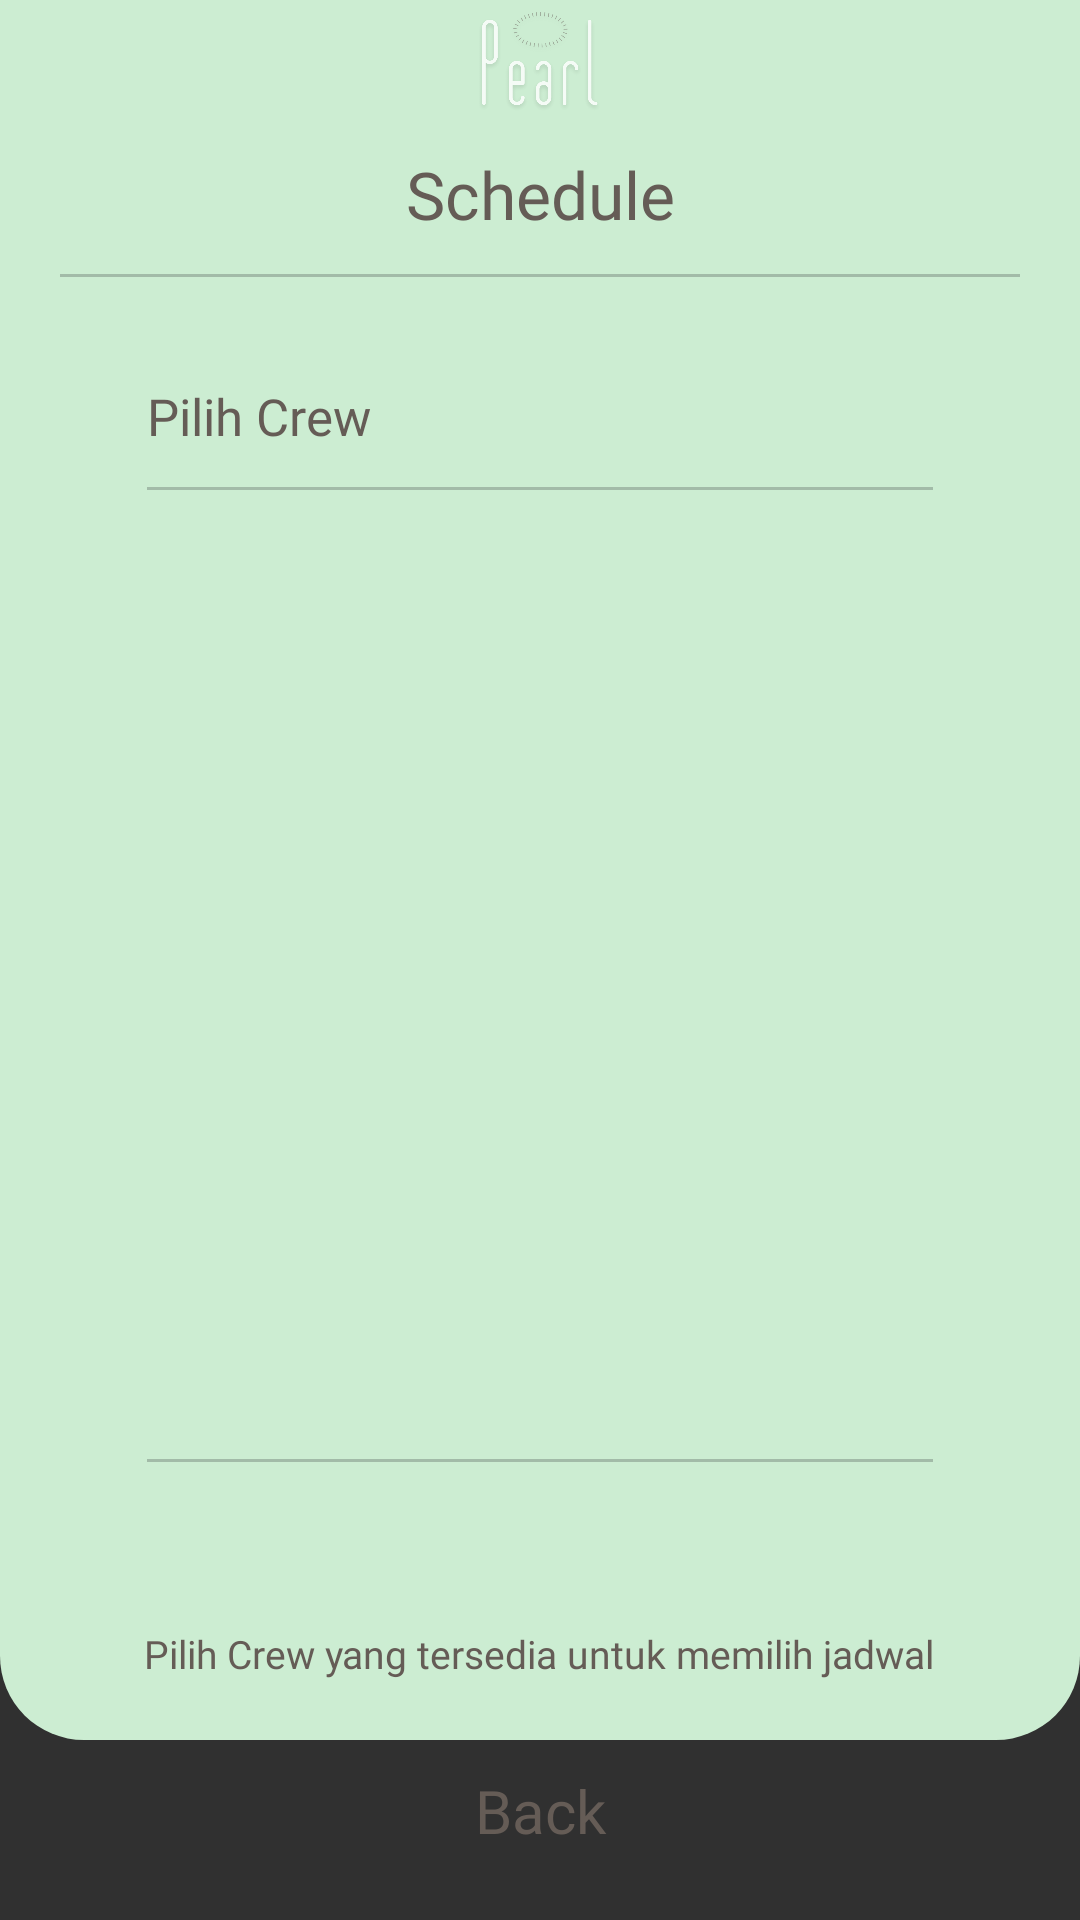

The Android layout XML behind this screen, and the referenced resources:
<!-- AndroidManifest.xml: application theme AppTheme -->
<!-- res/layout/activity_pilih_crew.xml -->
<?xml version="1.0" encoding="utf-8"?>
<androidx.constraintlayout.widget.ConstraintLayout xmlns:android="http://schemas.android.com/apk/res/android"
    xmlns:app="http://schemas.android.com/apk/res-auto"
    xmlns:tools="http://schemas.android.com/tools"
    android:layout_width="match_parent"
    android:layout_height="match_parent"
    android:background="@drawable/bg_layout_white"
    tools:context=".PilihCrew">

    <ScrollView
        android:id="@+id/scrollView3"
        android:layout_width="match_parent"
        android:layout_height="wrap_content"
        android:orientation="vertical"
        android:scrollbars="none"
        app:layout_constraintEnd_toEndOf="parent"
        app:layout_constraintStart_toStartOf="parent"
        app:layout_constraintTop_toTopOf="parent">

        <androidx.constraintlayout.widget.ConstraintLayout
            android:layout_width="match_parent"
            android:layout_height="wrap_content">


            <LinearLayout
                android:id="@+id/bg_detail"
                android:layout_width="match_parent"
                android:layout_height="wrap_content"
                android:background="@drawable/bg_layout_schedule"
                android:orientation="vertical"
                app:layout_constraintEnd_toEndOf="parent"
                app:layout_constraintHorizontal_bias="1.0"
                app:layout_constraintStart_toStartOf="parent"
                app:layout_constraintTop_toTopOf="parent">

                <ImageView
                    android:id="@+id/app_logo"
                    android:layout_width="match_parent"
                    android:layout_height="45dp"
                    android:src="@drawable/logosplash" />

                <TextView
                    android:id="@+id/textView1"
                    android:layout_width="match_parent"
                    android:layout_height="wrap_content"
                    android:layout_marginTop="5dp"
                    android:fontFamily="@font/notoserifbold"
                    android:text="Schedule"
                    android:textAlignment="center"
                    android:textColor="@color/darkPrimary"
                    android:textSize="22sp"
                    app:layout_constraintEnd_toEndOf="parent"
                    app:layout_constraintStart_toStartOf="parent"
                    app:layout_constraintTop_toBottomOf="@+id/app_logo" />

                <View
                    android:id="@+id/view1"
                    android:layout_width="match_parent"
                    android:layout_height="1dp"
                    android:layout_marginStart="20dp"
                    android:layout_marginTop="12dp"
                    android:layout_marginEnd="20dp"
                    android:background="#A2BBA8"
                    app:layout_constraintEnd_toEndOf="parent"
                    app:layout_constraintHorizontal_bias="0.483"
                    app:layout_constraintStart_toStartOf="parent"
                    app:layout_constraintTop_toBottomOf="@+id/textView1" />

                <LinearLayout
                    android:id="@+id/linearLayout"
                    android:layout_width="match_parent"
                    android:layout_height="wrap_content"
                    android:layout_marginStart="24dp"
                    android:layout_marginTop="20dp"
                    android:layout_marginEnd="24dp"
                    android:background="@drawable/bg_layout_white"
                    android:orientation="vertical"
                    android:paddingLeft="25dp"
                    android:paddingTop="5dp"
                    android:paddingRight="25dp"
                    android:paddingBottom="15dp"
                    app:layout_constraintEnd_toEndOf="parent"
                    app:layout_constraintHorizontal_bias="0.0"
                    app:layout_constraintStart_toStartOf="parent"
                    app:layout_constraintTop_toBottomOf="@+id/linearLayout5">


                    <LinearLayout
                        android:id="@+id/linearLayout5"
                        android:layout_width="match_parent"
                        android:layout_height="wrap_content"
                        android:orientation="horizontal"
                        app:layout_constraintEnd_toEndOf="parent"
                        app:layout_constraintStart_toStartOf="parent"
                        app:layout_constraintTop_toTopOf="parent">

                        <LinearLayout
                            android:id="@+id/linearLayout6"
                            android:layout_width="180dp"
                            android:layout_height="wrap_content"
                            android:orientation="vertical"
                            app:layout_constraintEnd_toEndOf="parent"
                            app:layout_constraintStart_toStartOf="parent"
                            app:layout_constraintTop_toTopOf="parent">

                            <TextView
                                android:layout_width="110dp"
                                android:layout_height="25dp"
                                android:layout_marginTop="10dp"
                                android:fontFamily="@font/notoserifregular"
                                android:text="Pilih Crew"
                                android:textColor="@color/darkPrimary"
                                android:textSize="17sp" />


                        </LinearLayout>


                    </LinearLayout>

                    <View
                        android:id="@+id/view2"
                        android:layout_width="match_parent"
                        android:layout_height="1dp"
                        android:layout_marginTop="10dp"
                        android:background="#A2BBA8"
                        app:layout_constraintEnd_toEndOf="parent"
                        app:layout_constraintHorizontal_bias="0.483"
                        app:layout_constraintStart_toStartOf="parent"
                        app:layout_constraintTop_toBottomOf="@+id/textView1" />

                            <LinearLayout
                                android:id="@+id/linearLayout3"
                                android:layout_width="300dp"
                                android:layout_height="310dp"
                                android:layout_marginTop="3dp"
                                android:layout_marginLeft="7dp"
                                android:orientation="vertical"
                                app:layout_constraintBottom_toBottomOf="parent"
                                app:layout_constraintEnd_toEndOf="parent"
                                app:layout_constraintStart_toStartOf="parent"
                                app:layout_constraintTop_toTopOf="parent">

                                <androidx.recyclerview.widget.RecyclerView
                                    android:id="@+id/item_pilih_crew"
                                    android:layout_width="match_parent"
                                    android:layout_height="310dp">

                                </androidx.recyclerview.widget.RecyclerView>


                            </LinearLayout>


                    <View
                        android:id="@+id/view3"
                        android:layout_width="match_parent"
                        android:layout_height="1dp"
                        android:layout_marginTop="10dp"
                        android:layout_marginBottom="20dp"
                        android:background="#A2BBA8"
                        app:layout_constraintEnd_toEndOf="parent"
                        app:layout_constraintHorizontal_bias="0.483"
                        app:layout_constraintStart_toStartOf="parent"
                        app:layout_constraintTop_toBottomOf="@+id/scrollView2" />

                </LinearLayout>

                <TextView
                    android:layout_width="wrap_content"
                    android:layout_height="match_parent"
                    android:layout_marginTop="20dp"
                    android:layout_gravity="center"
                    android:layout_marginBottom="20dp"
                    android:fontFamily="@font/notoseriflight"
                    android:text="Pilih Crew yang tersedia untuk memilih jadwal"
                    android:textAlignment="center"
                    android:textColor="@color/darkPrimary"
                    android:textSize="13sp" />

            </LinearLayout>

            <LinearLayout
                android:layout_width="match_parent"
                android:layout_height="wrap_content"
                android:layout_marginTop="10dp"
                android:orientation="horizontal"
                app:layout_constraintEnd_toEndOf="parent"
                app:layout_constraintStart_toStartOf="parent"
                app:layout_constraintTop_toBottomOf="@+id/bg_detail">

                <TextView
                    android:id="@+id/button_back"
                    android:layout_width="match_parent"
                    android:layout_height="wrap_content"
                    android:fontFamily="@font/notoserifregular"
                    android:text="Back"
                    android:textAlignment="center"
                    android:textAllCaps="false"
                    android:textColor="@color/darkPrimary"
                    android:textSize="20sp" />

            </LinearLayout>

            <TextView
                android:id="@+id/tv_no_crew"
                android:layout_width="wrap_content"
                android:layout_height="25dp"
                android:fontFamily="@font/notoserifregular"
                android:text="Crew Tidak Tersedia"
                android:textColor="@color/darkPrimary"
                android:textSize="17sp"
                android:visibility="invisible"
                app:layout_constraintBottom_toBottomOf="parent"
                app:layout_constraintEnd_toEndOf="parent"
                app:layout_constraintStart_toStartOf="parent"
                app:layout_constraintTop_toTopOf="parent" />

        </androidx.constraintlayout.widget.ConstraintLayout>

    </ScrollView>


</androidx.constraintlayout.widget.ConstraintLayout>
<!-- resources referenced by this layout -->
<resources>
  <color name="darkPrimary">#655C56</color>
  <!-- drawable bg_layout_schedule (drawable) -->
  <?xml version="1.0" encoding="utf-8"?>
  <shape xmlns:android="http://schemas.android.com/apk/res/android">
  
      <solid
          android:color="#CCEDD2"
          />
      <corners
          android:bottomLeftRadius="28dp"
          android:bottomRightRadius="28dp"
          android:topLeftRadius="0dp"
          android:topRightRadius="0dp"
          />
  </shape>
  <!-- drawable logosplash: png bitmap (drawable, 31576 bytes) -->
  <style name="AppTheme" parent="Theme.AppCompat.NoActionBar">
          
          <item name="colorPrimary">@color/colorPrimary</item>
          <item name="colorPrimaryDark">@color/colorPrimaryDark</item>
          <item name="colorAccent">@color/grayPrimary</item>
      </style>
  <color name="colorPrimary">#94D3AC</color>
  <color name="colorPrimaryDark">#BCE5C7</color>
  <color name="grayPrimary">#8D8D8D</color>
</resources>
